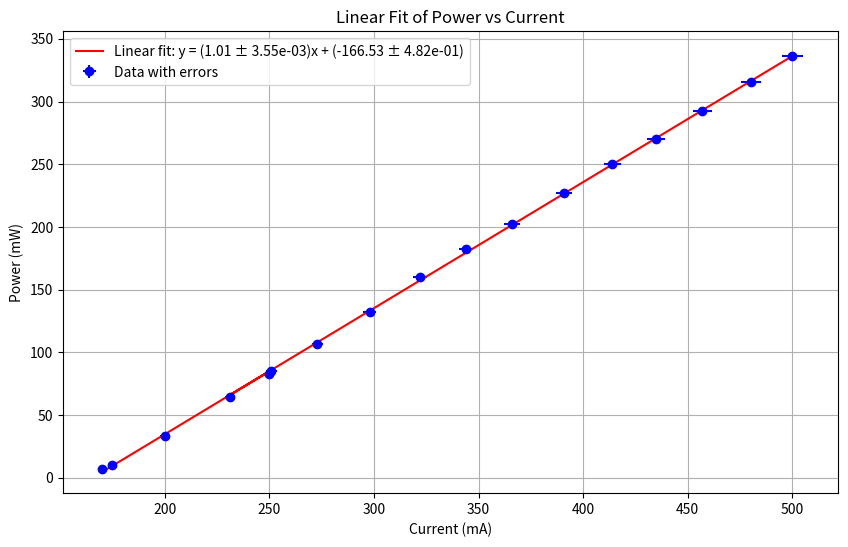
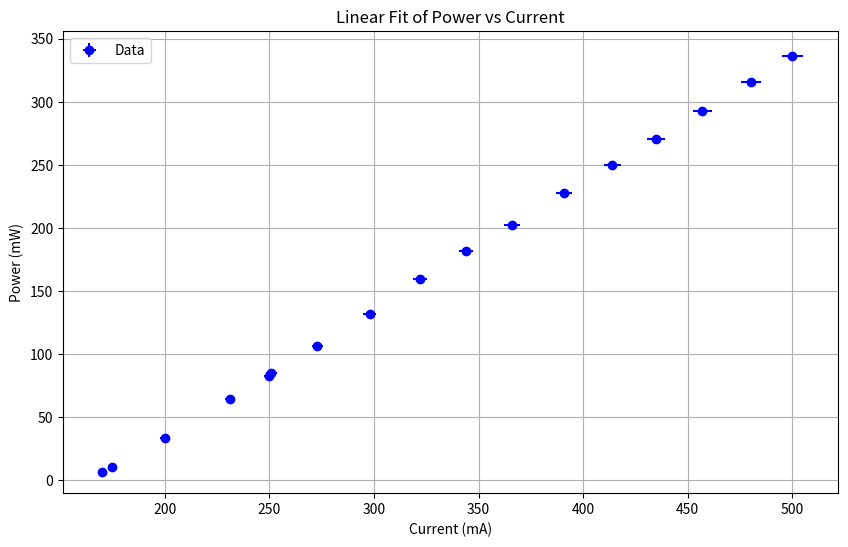

Source code (Python) for these figures, in order:
import numpy as np

import matplotlib.pyplot as plt
from scipy.stats import linregress



# Data

current = [500, 480, 457, 435, 414, 391, 366, 344, 322, 298, 273, 251, 231, 250, 200, 175, 170]

power = [336, 315.8, 292.4, 270.5, 250.1, 227.4, 202.5, 182.2, 159.7, 131.8, 106.7, 85.44, 64.3, 82.46, 33.5, 10.48, 6.63]




# Assume 1% relative error in current and power

current_errors = [0.01 * i for i in current]

power_errors = [0.01 * p for p in power]



# Perform linear regression

slope, intercept, r_value, p_value, std_err = linregress(current, power)



# Generate fit line

fit_line = [slope * i + intercept for i in current]



# Calculate residuals and chi-squared

residuals = np.array(power) - np.array(fit_line)

chi_squared = np.sum((residuals / power_errors) ** 2)

reduced_chi_squared = chi_squared / (len(current) - 2)  # degrees of freedom = n - 2



import numpy.linalg as LA



# Design matrix for linear fit

X = np.vstack([np.ones(len(current)), current]).T



# Weight matrix using 1% relative errors in power

weights = np.diag(1 / np.array(power_errors) ** 2)



# Covariance matrix of the fit parameters

cov_matrix = LA.inv(X.T @ weights @ X)



# Extract standard errors for slope and intercept

slope_error = np.sqrt(cov_matrix[1, 1])

intercept_error = np.sqrt(cov_matrix[0, 0])



slope, intercept, slope_error, intercept_error

# Update the plot to include errors in the fit parameters

plt.figure(figsize=(10, 6))

plt.errorbar(current, power, xerr=current_errors, yerr=power_errors, fmt='o', label='Data with errors', color='b')

plt.plot(current, fit_line,

         label=f'Linear fit: y = ({slope:.2f} ± {std_err:.2e})x + ({intercept:.2f} ± {intercept_error:.2e})',

         color='r')

plt.title("Linear Fit of Power vs Current")

plt.xlabel("Current (mA)")

plt.ylabel("Power (mW)")

plt.grid(True)

plt.legend()

plt.savefig("figure.pdf")
#plt.show()

# Plot data with error bars and the fit line

plt.figure(figsize=(10, 6))

plt.errorbar(current, power, xerr=current_errors, yerr=power_errors, fmt='o', label='Data', color='b')

#plt.plot(current, fit_line, label=f'Linear fit: y = {slope:.2f}x + {intercept:.2f}', color='r')

plt.title("Linear Fit of Power vs Current")

plt.xlabel("Current (mA)")

plt.ylabel("Power (mW)")

plt.grid(True)

plt.legend()

plt.show()



# Output slope, intercept, and reduced chi-squared

print(slope, intercept, std_err, reduced_chi_squared)
